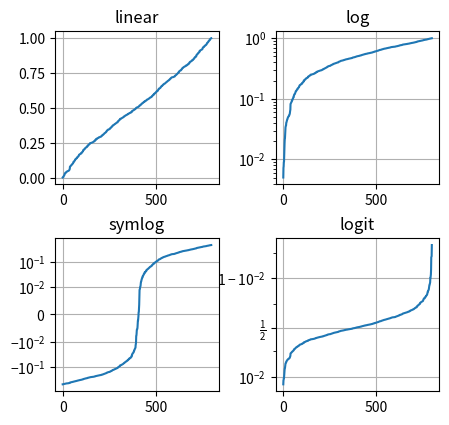

The matplotlib source for this figure:
import numpy as np
import matplotlib.pyplot as plt
# set random start point
np.random.seed(19680801)

# mean=loc,std devation=scale,amount=1000
y = np.random.normal(loc=0.5,scale=0.4,size=1000)

# limit y to the range(0,1)
y = y[(y>0) & (y<1)]
y.sort()

# generate a one-by-len array
x = np.arange(len(y))

# generate a linear y
plt.subplot(221)
plt.plot(x,y)
plt.yscale('linear')
plt.title('linear')
plt.grid(True)

# generate a log y
plt.subplot(222)
plt.plot(x,y)
plt.yscale('log')
plt.title('log')
plt.grid(True)

# generate a symlog y
plt.subplot(223)
plt.plot(x,y-y.mean())
# linthresh is threshold
plt.yscale('symlog',linthresh=0.01)
plt.title('symlog')
plt.grid(True)

#generate a logit y
plt.subplot(224)
plt.plot(x,y)
plt.yscale('logit')
plt.title('logit')
plt.grid(True)

#Since logit take some space,adjustment is needed.
plt.subplots_adjust(top=0.85,bottom=0.1,right=0.9,left=0.3,hspace=0.35,wspace=0.35)
plt.show()